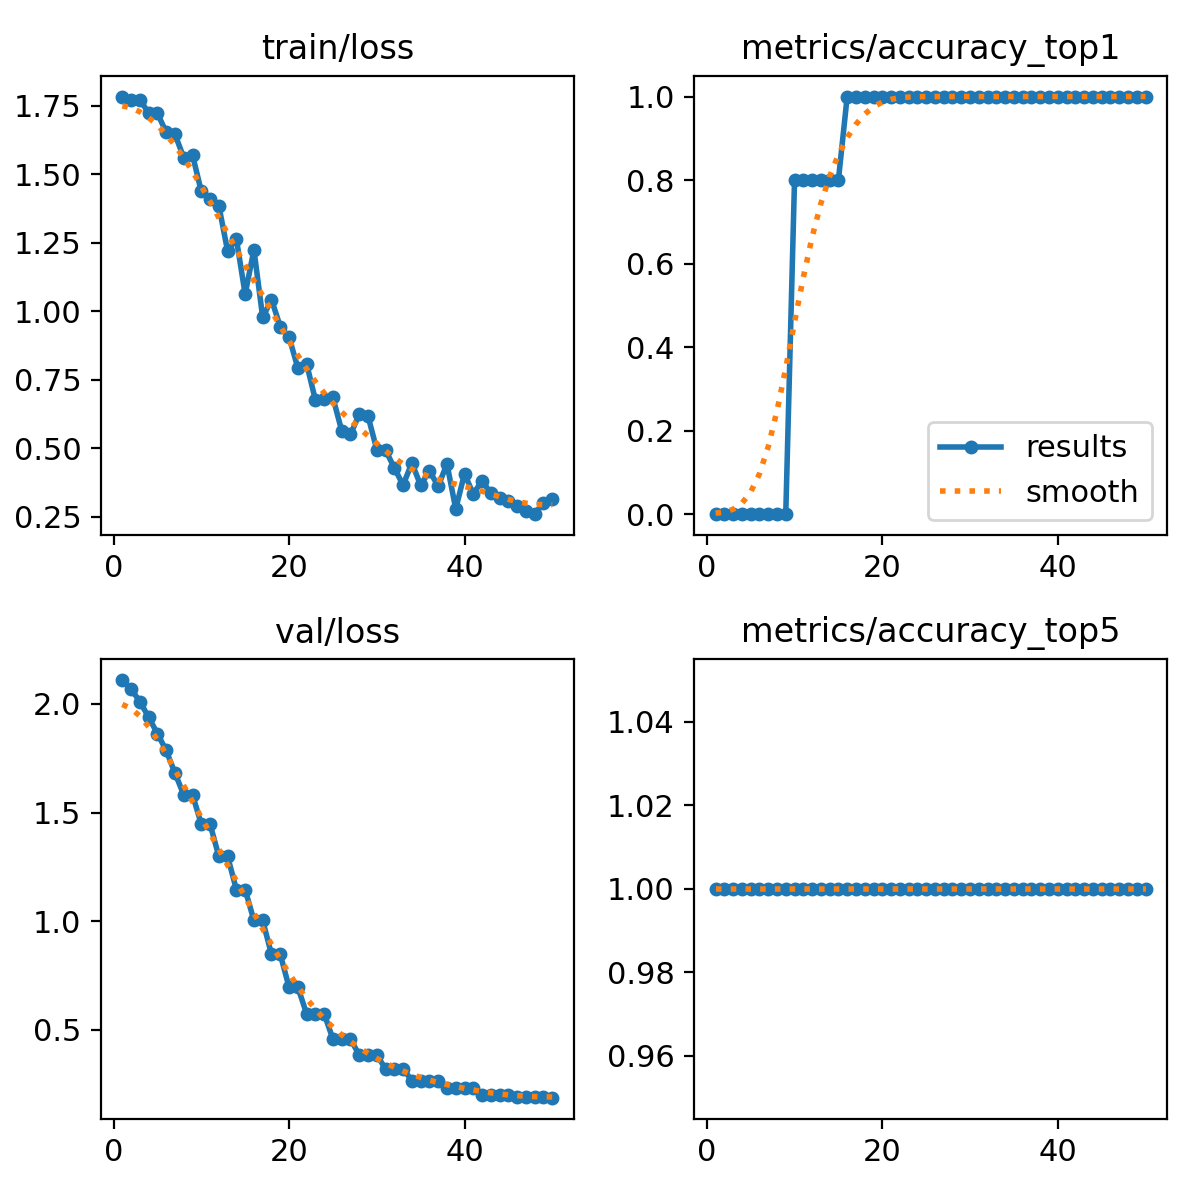

Data behind this chart, as committed beside it:
epoch, time, train/loss, metrics/accuracy_top1, metrics/accuracy_top5, val/loss, lr/pg0, lr/pg1, lr/pg2
1, 1.163, 1.784, 0, 1, 2.109, 0, 0, 0
2, 6.267, 1.771, 0, 1, 2.068, 1.089e-05, 1.089e-05, 1.089e-05
3, 7.011, 1.772, 0, 1, 2.011, 2.13401e-05, 2.13401e-05, 2.13401e-05
4, 7.701, 1.725, 0, 1, 1.939, 3.13502e-05, 3.13502e-05, 3.13502e-05
5, 8.416, 1.723, 0, 1, 1.863, 4.09204e-05, 4.09204e-05, 4.09204e-05
6, 9.121, 1.654, 0, 1, 1.786, 5.00506e-05, 5.00506e-05, 5.00506e-05
7, 9.864, 1.647, 0, 1, 1.681, 5.87408e-05, 5.87408e-05, 5.87408e-05
8, 10.6, 1.561, 0, 1, 1.581, 6.69911e-05, 6.69911e-05, 6.69911e-05
9, 11.32, 1.571, 0, 1, 1.581, 7.48014e-05, 7.48014e-05, 7.48014e-05
10, 12.06, 1.438, 0.8, 1, 1.447, 8.21718e-05, 8.21718e-05, 8.21718e-05
11, 12.82, 1.41, 0.8, 1, 1.447, 8.91022e-05, 8.91022e-05, 8.91022e-05
12, 13.63, 1.386, 0.8, 1, 1.298, 9.55927e-05, 9.55927e-05, 9.55927e-05
13, 14.35, 1.22, 0.8, 1, 1.298, 0.0001016, 0.0001016, 0.0001016
14, 15.18, 1.265, 0.8, 1, 1.145, 0.0001073, 0.0001073, 0.0001073
15, 15.95, 1.063, 0.8, 1, 1.145, 0.0001124, 0.0001124, 0.0001124
16, 16.78, 1.225, 1, 1, 1.003, 0.0001172, 0.0001172, 0.0001172
17, 18.05, 0.9778, 1, 1, 1.003, 0.0001214, 0.0001214, 0.0001214
18, 18.76, 1.043, 1, 1, 0.8476, 0.0001253, 0.0001253, 0.0001253
19, 19.42, 0.9443, 1, 1, 0.8476, 0.0001287, 0.0001287, 0.0001287
20, 20.12, 0.9067, 1, 1, 0.6966, 0.0001317, 0.0001317, 0.0001317
21, 20.77, 0.7938, 1, 1, 0.6966, 0.0001342, 0.0001342, 0.0001342
22, 21.45, 0.8094, 1, 1, 0.5743, 0.0001363, 0.0001363, 0.0001363
23, 22.1, 0.6773, 1, 1, 0.5743, 0.000138, 0.000138, 0.000138
24, 22.75, 0.6797, 1, 1, 0.5743, 0.0001392, 0.0001392, 0.0001392
25, 23.42, 0.6857, 1, 1, 0.4578, 0.0001399, 0.0001399, 0.0001399
26, 24.08, 0.5649, 1, 1, 0.4578, 0.0001403, 0.0001403, 0.0001403
27, 24.74, 0.5509, 1, 1, 0.4578, 0.0001402, 0.0001402, 0.0001402
28, 25.44, 0.6237, 1, 1, 0.3841, 0.0001396, 0.0001396, 0.0001396
29, 26.1, 0.6179, 1, 1, 0.3841, 0.0001386, 0.0001386, 0.0001386
30, 26.81, 0.4957, 1, 1, 0.3841, 0.0001372, 0.0001372, 0.0001372
31, 27.48, 0.4938, 1, 1, 0.3204, 0.0001353, 0.0001353, 0.0001353
32, 28.14, 0.4287, 1, 1, 0.3204, 0.000133, 0.000133, 0.000133
33, 28.81, 0.366, 1, 1, 0.3204, 0.0001303, 0.0001303, 0.0001303
34, 29.48, 0.4466, 1, 1, 0.2666, 0.0001271, 0.0001271, 0.0001271
35, 30.15, 0.3651, 1, 1, 0.2666, 0.0001234, 0.0001234, 0.0001234
36, 30.8, 0.4177, 1, 1, 0.2666, 0.0001194, 0.0001194, 0.0001194
37, 31.46, 0.362, 1, 1, 0.2666, 0.0001149, 0.0001149, 0.0001149
38, 32.14, 0.4434, 1, 1, 0.2338, 0.0001099, 0.0001099, 0.0001099
39, 32.8, 0.2791, 1, 1, 0.2338, 0.0001045, 0.0001045, 0.0001045
40, 33.45, 0.4075, 1, 1, 0.2338, 9.87035e-05, 9.87035e-05, 9.87035e-05
41, 34.13, 0.3329, 1, 1, 0.2338, 9.24352e-05, 9.24352e-05, 9.24352e-05
42, 34.81, 0.3826, 1, 1, 0.2011, 8.5727e-05, 8.5727e-05, 8.5727e-05
43, 35.49, 0.3354, 1, 1, 0.2011, 7.85788e-05, 7.85788e-05, 7.85788e-05
44, 36.15, 0.3197, 1, 1, 0.2011, 7.09907e-05, 7.09907e-05, 7.09907e-05
45, 36.86, 0.3088, 1, 1, 0.2011, 6.29626e-05, 6.29626e-05, 6.29626e-05
46, 37.88, 0.2905, 1, 1, 0.1907, 5.44945e-05, 5.44945e-05, 5.44945e-05
47, 38.55, 0.2711, 1, 1, 0.1907, 4.55866e-05, 4.55866e-05, 4.55866e-05
48, 39.26, 0.2598, 1, 1, 0.1907, 3.62386e-05, 3.62386e-05, 3.62386e-05
49, 39.92, 0.3015, 1, 1, 0.1907, 2.64507e-05, 2.64507e-05, 2.64507e-05
50, 40.62, 0.3141, 1, 1, 0.1878, 1.62228e-05, 1.62228e-05, 1.62228e-05
